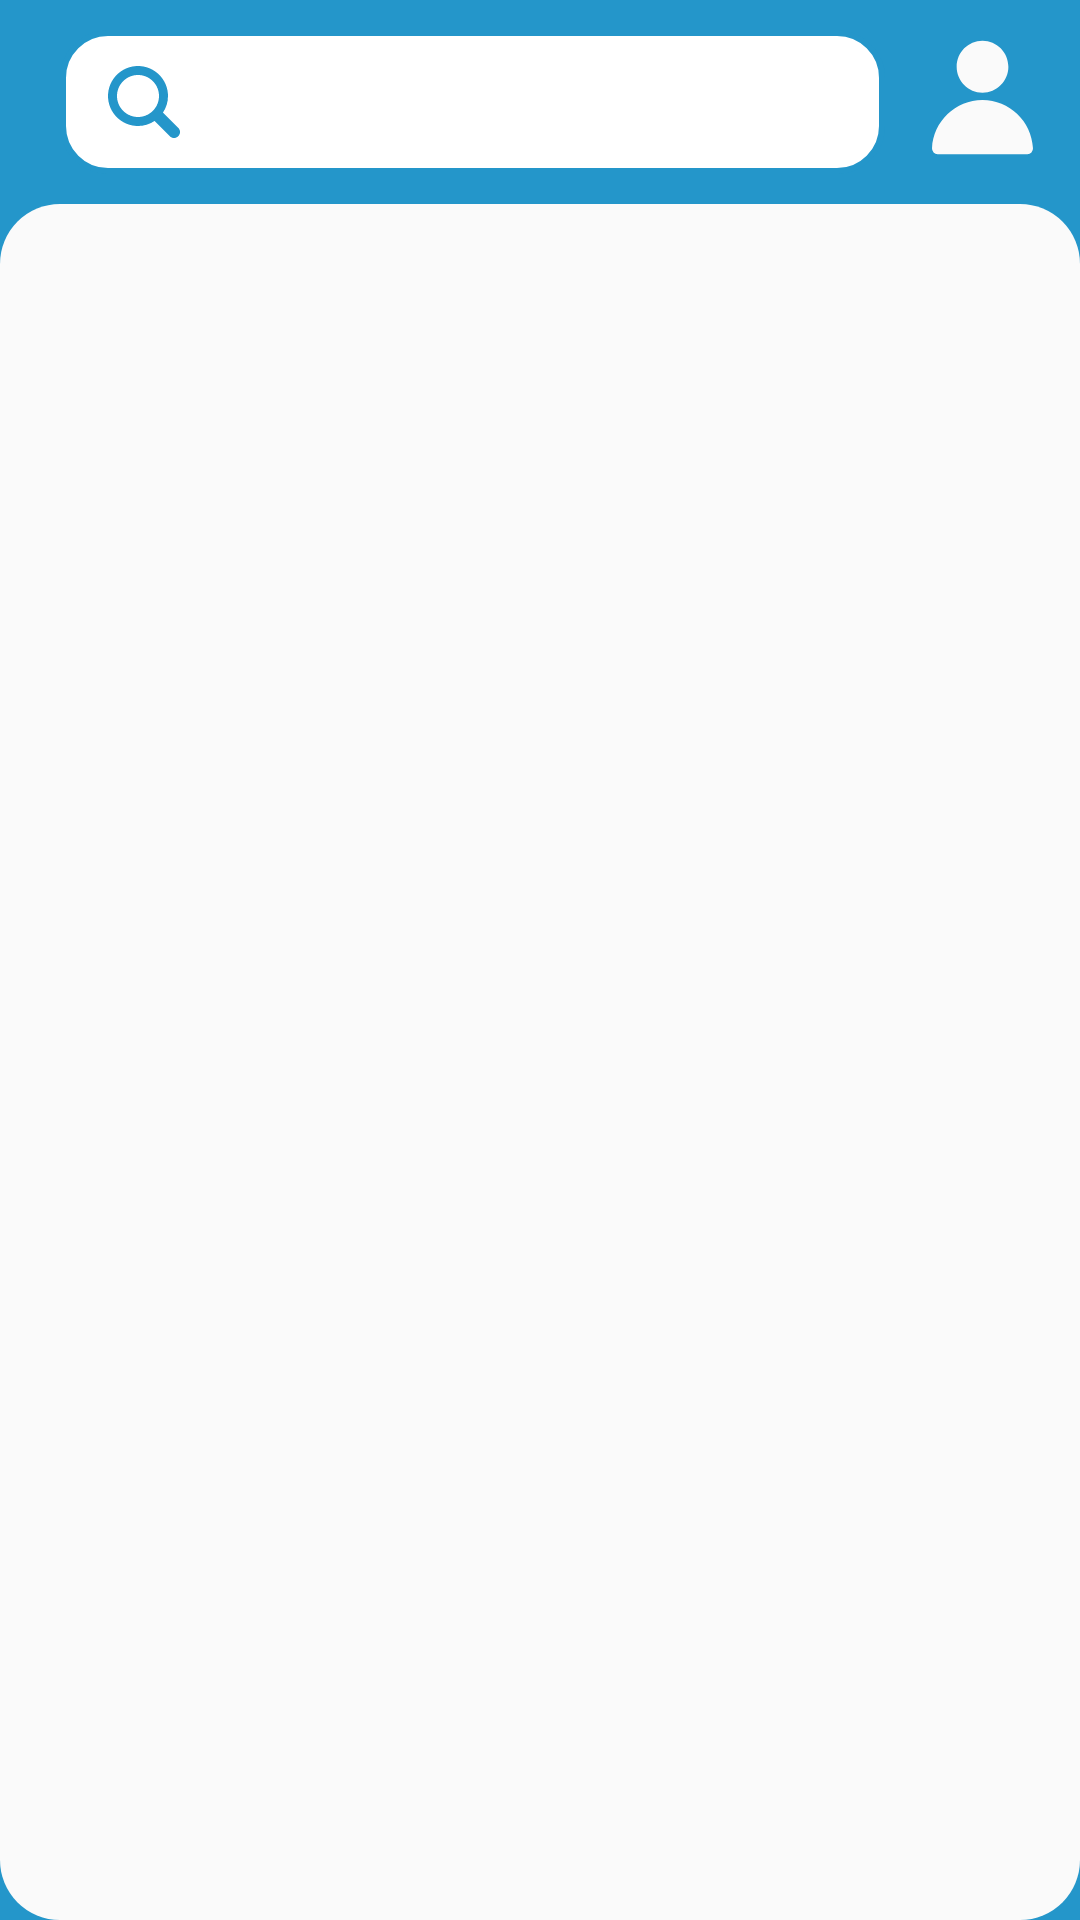

The Android layout XML behind this screen, and the referenced resources:
<!-- AndroidManifest.xml: application theme Theme.PrometeoApp3 -->
<!-- res/layout/fragment_actuaciones_particulares.xml -->
<?xml version="1.0" encoding="utf-8"?>
<FrameLayout xmlns:android="http://schemas.android.com/apk/res/android"
    xmlns:app="http://schemas.android.com/apk/res-auto"
    xmlns:tools="http://schemas.android.com/tools"
    android:layout_width="match_parent"
    android:layout_height="match_parent"
    tools:context=".controlador.ConectadoActivity.fragmetos.ActuacionesFragment">

    <androidx.constraintlayout.widget.ConstraintLayout
        android:layout_width="match_parent"
        android:layout_height="match_parent">

        <LinearLayout
            android:id="@+id/linearLayout2"
            android:layout_width="match_parent"
            android:layout_height="match_parent"
            android:background="@color/moradoOscuro"
            android:orientation="vertical"
            app:layout_constraintBottom_toBottomOf="parent"
            app:layout_constraintEnd_toEndOf="parent"
            app:layout_constraintStart_toStartOf="parent"
            app:layout_constraintTop_toTopOf="parent"
            tools:ignore="UselessParent">

            <SearchView
                android:id="@+id/shViewActuacionesFragment"
                android:layout_width="match_parent"
                android:layout_height="wrap_content"
                android:layout_marginStart="20dp"
                android:layout_marginTop="10dp"
                android:layout_marginEnd="65dp"
                android:background="@drawable/fondo_search_view"
                android:queryHint="Fecha o NombreProfesor"
                android:searchHintIcon="@drawable/ic_buscar"
                android:searchIcon="@drawable/ic_buscar">

            </SearchView>

            <androidx.recyclerview.widget.RecyclerView
                android:id="@+id/recyclerViewActuacionesParticulares"
                android:layout_width="match_parent"
                android:layout_height="match_parent"
                android:layout_marginTop="10dp"
                android:background="@drawable/fondo_rv_actuaciones"
                android:paddingTop="5dp"
                android:paddingBottom="5dp" />

        </LinearLayout>

        <ImageButton
            android:id="@+id/imageButton3"
            android:layout_width="45dp"
            android:layout_height="45dp"
            android:layout_marginTop="10dp"
            android:layout_marginEnd="10dp"
            android:background="@drawable/ic_usuario_blanco"
            android:contentDescription="@string/mainImageView_Description"
            android:onClick="irACuentas"
            app:layout_constraintEnd_toEndOf="parent"
            app:layout_constraintTop_toTopOf="parent"
            tools:ignore="TouchTargetSizeCheck" />

    </androidx.constraintlayout.widget.ConstraintLayout>

</FrameLayout>
<!-- resources referenced by this layout -->
<resources>
  <color name="moradoOscuro">#2496ca</color>
  <!-- drawable fondo_rv_actuaciones (drawable) -->
  <?xml version="1.0" encoding="utf-8"?>
  <shape xmlns:android="http://schemas.android.com/apk/res/android">
      <solid android:color="@color/blancoHueso"></solid>
  
      <corners android:radius="20dp"></corners>
  
  
  </shape>
  <!-- drawable fondo_search_view (drawable) -->
  <?xml version="1.0" encoding="utf-8"?>
  <shape xmlns:android="http://schemas.android.com/apk/res/android">
      <solid android:color="#FFFFFF"></solid>
      <stroke android:width="2dp" android:color="@color/moradoNormal"/>
      <corners android:radius="15dp"></corners>
  </shape>
  <!-- drawable ic_buscar (drawable) -->
  <vector xmlns:android="http://schemas.android.com/apk/res/android"
      android:width="32dp"
      android:height="32dp"
      android:viewportWidth="32"
      android:viewportHeight="32">
    <path
        android:fillColor="@color/moradoNormal"
        android:pathData="M27.414,24.586l-5.077,-5.077C23.386,17.928 24,16.035 24,14c0,-5.514 -4.486,-10 -10,-10S4,8.486 4,14s4.486,10 10,10c2.035,0 3.928,-0.614 5.509,-1.663l5.077,5.077c0.78,0.781 2.048,0.781 2.828,0C28.195,26.633 28.195,25.367 27.414,24.586zM7,14c0,-3.86 3.14,-7 7,-7s7,3.14 7,7s-3.14,7 -7,7S7,17.86 7,14z"/>
  </vector>
  <!-- drawable ic_usuario_blanco (drawable) -->
  <vector xmlns:android="http://schemas.android.com/apk/res/android"
      android:width="24dp"
      android:height="24dp"
      android:viewportWidth="6.35"
      android:viewportHeight="6.35">
    <path
        android:pathData="M3.1709,3.2974C1.9079,3.2998 0.863,4.2997 0.8,5.5634A0.2646,0.2646 0,0 0,1.0656 5.8404H5.2865A0.2646,0.2646 0,0 0,5.55 5.5634C5.4869,4.2981 4.4396,3.2976 3.175,3.2974Z"
        android:strokeLineJoin="round"
        android:strokeWidth="0.529167"
        android:fillColor="@color/blancoHueso"
        android:strokeColor="#00000000"
        android:fillType="nonZero"
        android:strokeLineCap="butt"/>
    <path
        android:pathData="m3.1751,0.5096c-0.6695,0 -1.2153,0.5484 -1.2153,1.2186 -0,0.6703 0.5458,1.2205 1.2153,1.2205 0.6695,0 1.2172,-0.5503 1.2172,-1.2205 -0,-0.6702 -0.5477,-1.2186 -1.2172,-1.2186z"
        android:strokeLineJoin="round"
        android:strokeWidth="0.529167"
        android:fillColor="@color/blancoHueso"
        android:strokeColor="#00000000"
        android:fillType="nonZero"
        android:strokeLineCap="butt"/>
  </vector>
  <string name="mainImageView_Description">Logo de la aplicacion</string>
  <style name="Theme.PrometeoApp3" parent="Base.Theme.PrometeoApp3" />
  <color name="blancoHueso">#fafafa</color>
  <color name="moradoNormal">#2496ca</color>
  <style name="Base.Theme.PrometeoApp3" parent="Theme.Material3.DayNight.NoActionBar">
          
          <item name="android:statusBarColor">@color/moradoOscuro</item>
          
          <item name="android:windowLightStatusBar">true</item>
          
          <item name="android:windowBackground">@color/moradoOscuro</item>
      </style>
</resources>
